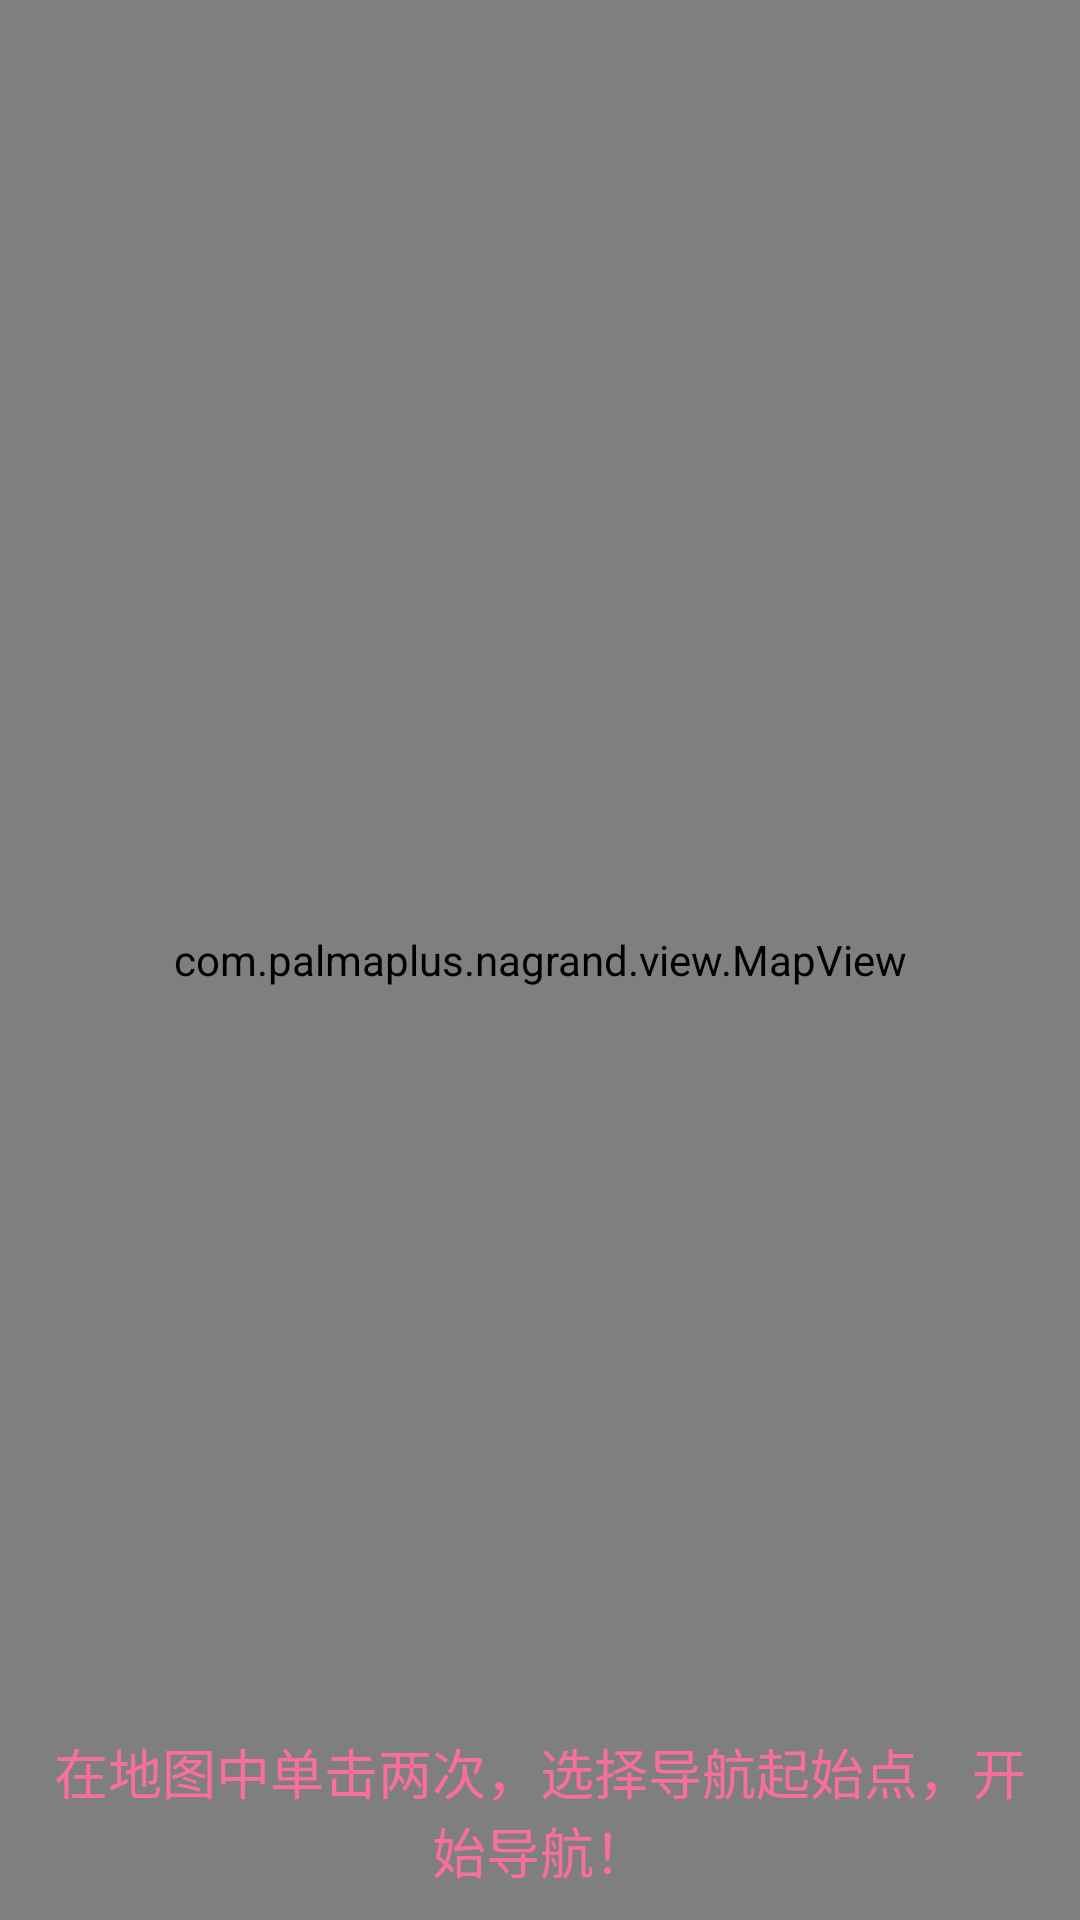

Reconstruct the res/layout file that produces this screen, plus the resources it refers to.
<!-- AndroidManifest.xml: application theme AppTheme -->
<!-- res/layout/navigate_activity.xml -->
<FrameLayout xmlns:android="http://schemas.android.com/apk/res/android"
                android:layout_width="match_parent"
                android:layout_height="match_parent">

  <include android:layout_width="fill_parent"
           android:layout_height="fill_parent"
           layout="@layout/fragment_map_base"/>

  <TextView
          android:layout_width="fill_parent"
          android:layout_height="wrap_content"
          android:layout_gravity="bottom"
          android:layout_margin="10dp"
          android:gravity="center_horizontal"
          android:textSize="18sp"
          android:textColor="@color/pink"
          android:text="在地图中单击两次，选择导航起始点，开始导航！"/>

</FrameLayout>
<!-- res/layout/fragment_map_base.xml (included above) -->
<?xml version="1.0" encoding="utf-8"?>
<RelativeLayout xmlns:android="http://schemas.android.com/apk/res/android"
                android:layout_width="match_parent"
                android:layout_height="match_parent"
                android:background="@color/white">

  <com.palmaplus.nagrand.view.MapView
          android:id="@+id/mapview"
          android:layout_width="fill_parent"
          android:layout_height="fill_parent"/>

  <Spinner
          android:id="@+id/spinner"
          android:layout_margin="10dp"
          android:layout_alignParentTop="true"
          android:layout_width="match_parent"
          android:layout_height="wrap_content"/>

  <RelativeLayout
          android:id="@+id/map_overlay_container"
          android:layout_width="fill_parent"
          android:layout_height="fill_parent">
  </RelativeLayout>

</RelativeLayout>
<!-- resources referenced by this layout -->
<resources>
  <color name="pink">#FA6E9F</color>
  <color name="white">#ffffffff</color>
</resources>
